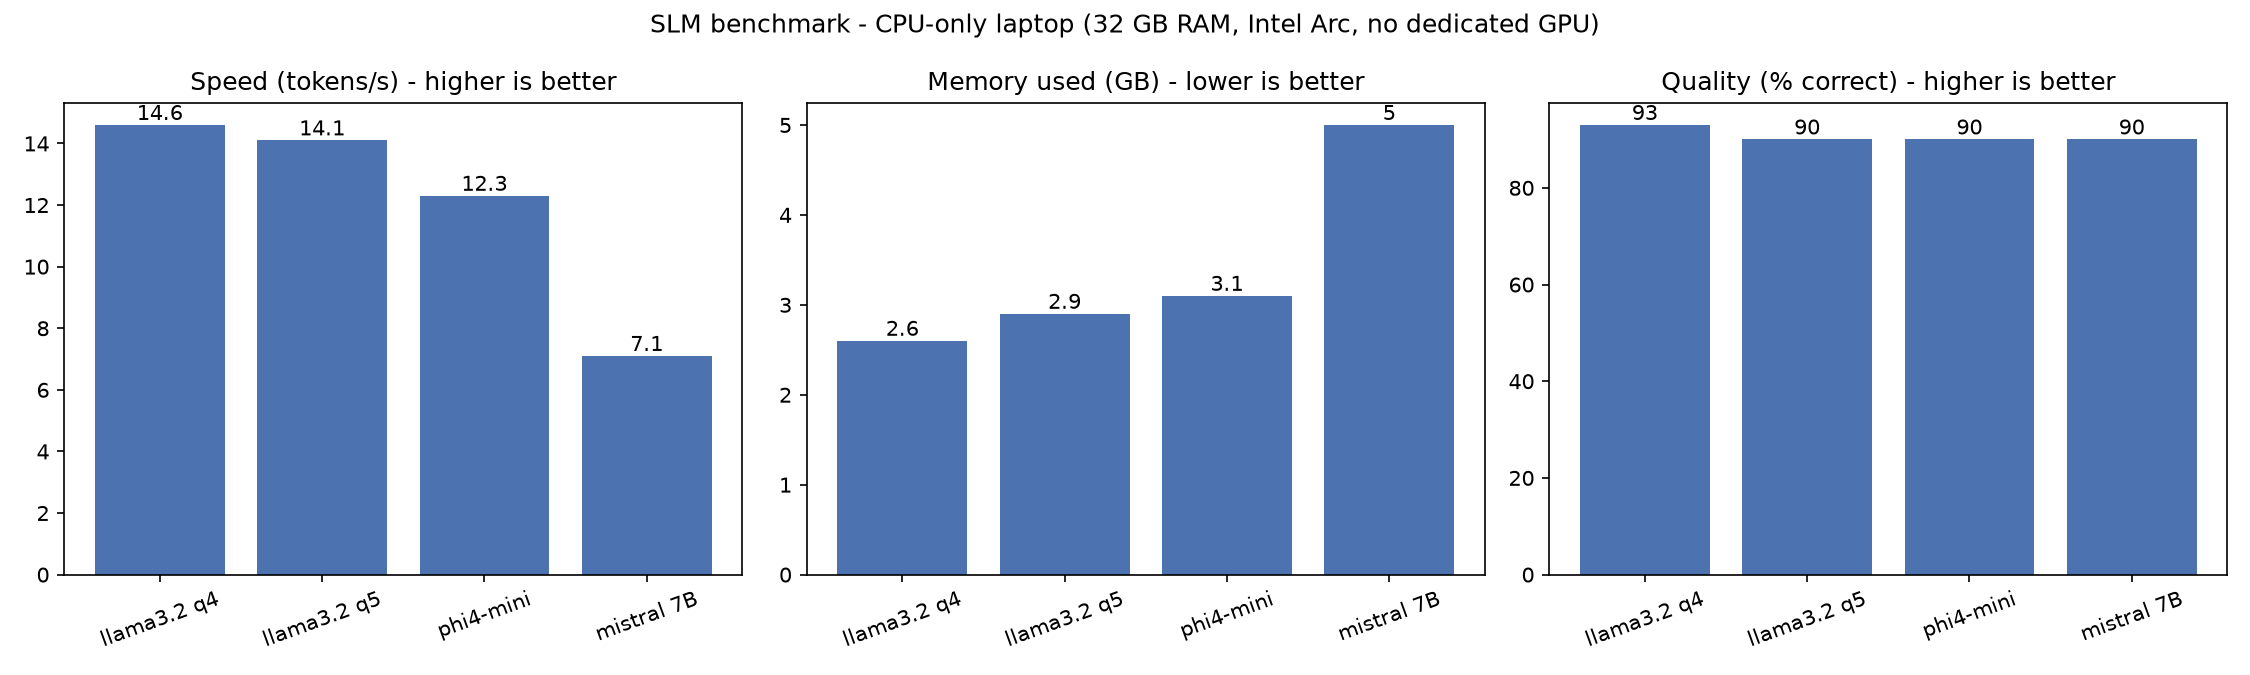

Source data for this figure (header and first rows):
model, load_s, tokens_per_s, avg_time_s, memory_gb, quality, quality_pct
llama3.2:3b-instruct-q4_K_M, 4.1, 14.6, 5.7, 2.6, 28/30, 93
llama3.2:3b-instruct-q5_K_M, 3.9, 14.1, 5.5, 2.9, 27/30, 90
phi4-mini:latest, 5.7, 12.3, 3.6, 3.1, 27/30, 90
mistral:latest, 8.6, 7.1, 9.0, 5.0, 27/30, 90
